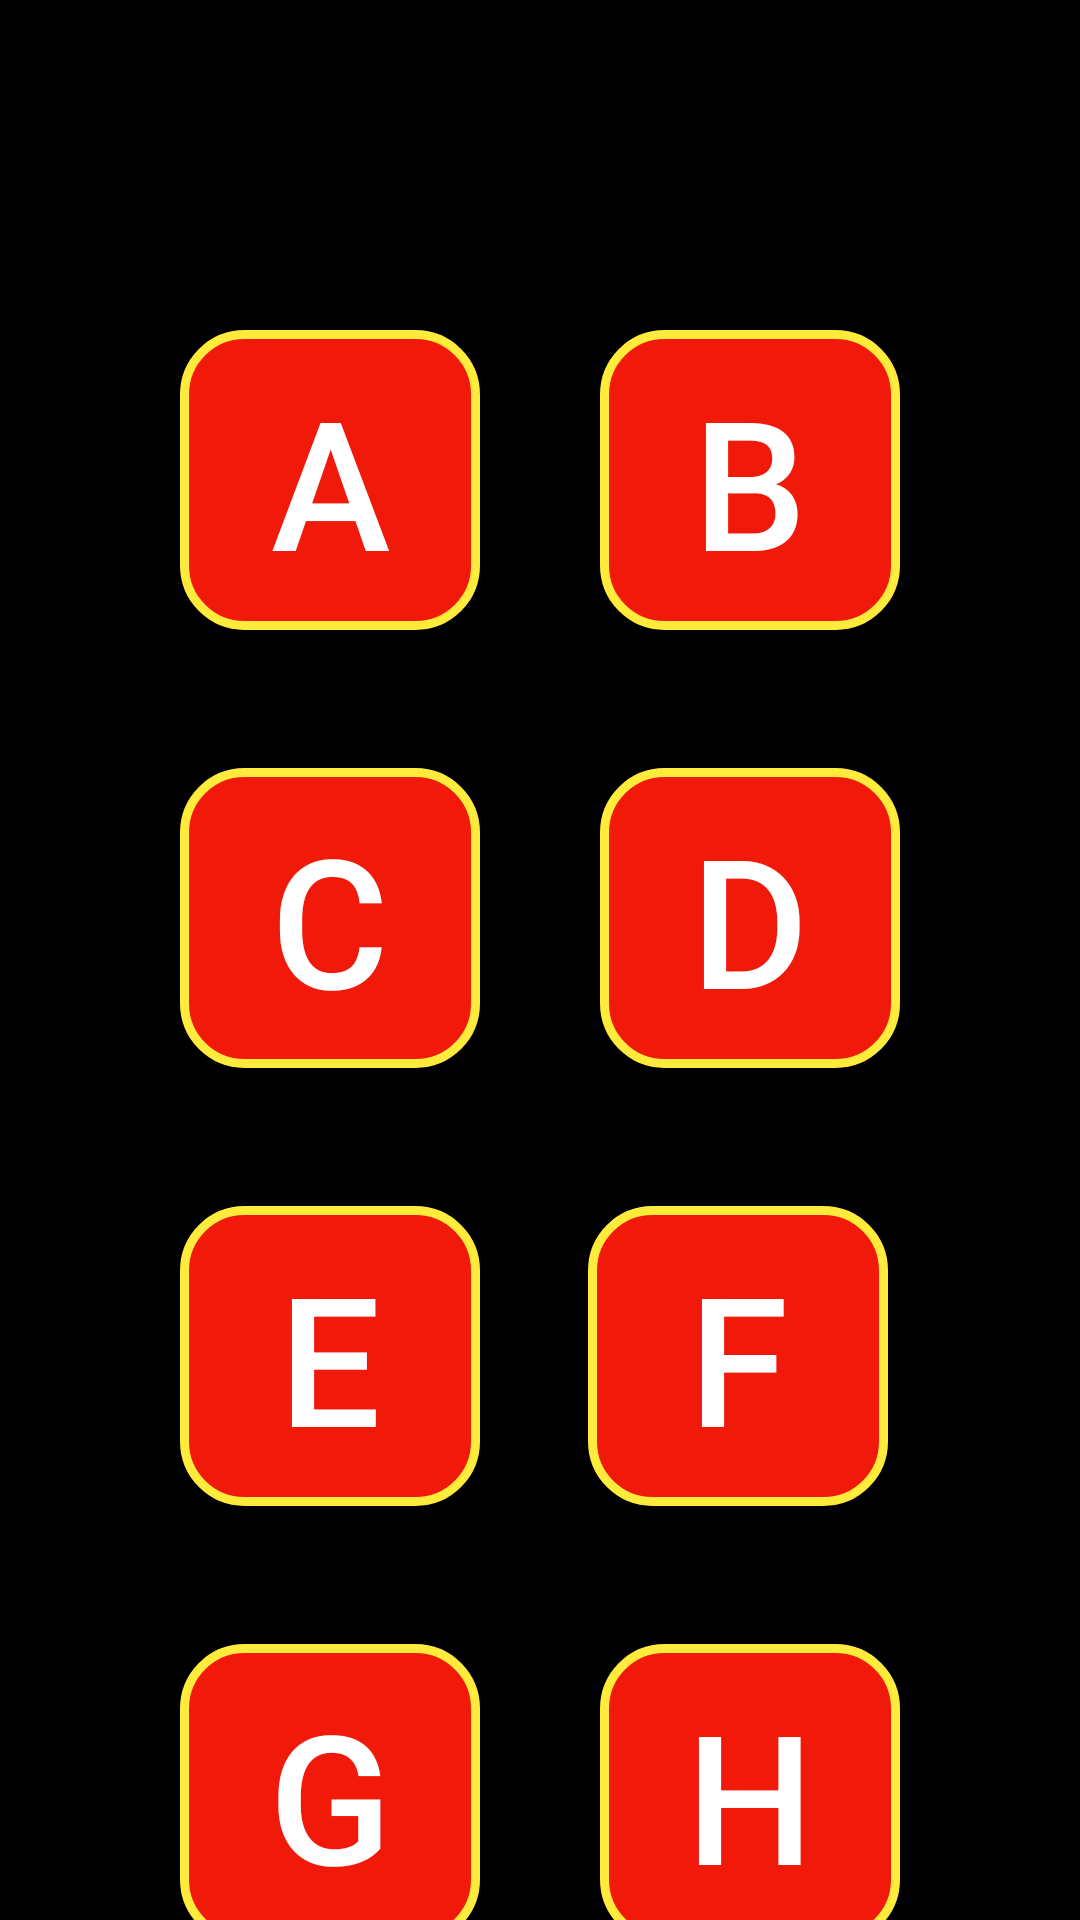

Layout XML and referenced resources for this Android screen:
<!-- AndroidManifest.xml: application theme Theme.DPUCLASSROOM -->
<!-- res/layout/activity_student.xml -->
<?xml version="1.0" encoding="utf-8"?>
<androidx.constraintlayout.widget.ConstraintLayout xmlns:android="http://schemas.android.com/apk/res/android"
    xmlns:app="http://schemas.android.com/apk/res-auto"
    xmlns:tools="http://schemas.android.com/tools"
    android:layout_width="match_parent"
    android:layout_height="match_parent"
    android:background="@color/black"
    tools:context=".student">


    <androidx.appcompat.widget.AppCompatButton
        android:id="@+id/button3"
        android:layout_width="100dp"
        android:layout_height="100dp"
        android:layout_marginStart="60dp"
        android:layout_marginTop="110dp"
        android:background="@drawable/upload"
        android:text="A"
        android:textColor="@color/white"
        android:textSize="60sp"
        app:layout_constraintStart_toStartOf="parent"
        app:layout_constraintTop_toTopOf="parent" />

    <androidx.appcompat.widget.AppCompatButton
        android:id="@+id/button5"
        android:layout_width="100dp"
        android:layout_height="100dp"
        android:layout_marginTop="110dp"
        android:layout_marginEnd="60dp"
        android:background="@drawable/upload"
        android:text="B"
        android:textColor="@color/white"
        android:textSize="60sp"
        app:layout_constraintEnd_toEndOf="parent"
        app:layout_constraintTop_toTopOf="parent" />

    <androidx.appcompat.widget.AppCompatButton
        android:id="@+id/button6"
        android:layout_width="100dp"
        android:layout_height="100dp"
        android:layout_marginStart="60dp"
        android:layout_marginTop="46dp"
        android:background="@drawable/upload"
        android:text="C"
        android:textColor="@color/white"
        android:textSize="60sp"
        app:layout_constraintStart_toStartOf="parent"
        app:layout_constraintTop_toBottomOf="@+id/button3" />

    <androidx.appcompat.widget.AppCompatButton
        android:id="@+id/button7"
        android:layout_width="100dp"
        android:layout_height="100dp"
        android:layout_marginTop="46dp"
        android:layout_marginEnd="60dp"
        android:background="@drawable/upload"
        android:text="D"
        android:textColor="@color/white"
        android:textSize="60sp"
        app:layout_constraintEnd_toEndOf="parent"
        app:layout_constraintTop_toBottomOf="@+id/button5" />

    <androidx.appcompat.widget.AppCompatButton
        android:id="@+id/butt8"
        android:layout_width="100dp"
        android:layout_height="100dp"
        android:layout_marginStart="60dp"
        android:layout_marginTop="46dp"
        android:background="@drawable/upload"
        android:text="E"
        android:textColor="@color/white"
        android:textSize="60sp"
        app:layout_constraintStart_toStartOf="parent"
        app:layout_constraintTop_toBottomOf="@+id/button6" />

    <androidx.appcompat.widget.AppCompatButton
        android:id="@+id/butt9"
        android:layout_width="100dp"
        android:layout_height="100dp"
        android:layout_marginTop="46dp"
        android:layout_marginEnd="64dp"
        android:background="@drawable/upload"
        android:text="F"
        android:textColor="@color/white"
        android:textSize="60sp"
        app:layout_constraintEnd_toEndOf="parent"
        app:layout_constraintTop_toBottomOf="@+id/button7" />

    <androidx.appcompat.widget.AppCompatButton
        android:id="@+id/butto10"
        android:layout_width="100dp"
        android:layout_height="100dp"
        android:layout_marginStart="60dp"
        android:layout_marginTop="46dp"
        android:background="@drawable/upload"
        android:text="G"
        android:textColor="@color/white"
        android:textSize="60sp"
        app:layout_constraintStart_toStartOf="parent"
        app:layout_constraintTop_toBottomOf="@+id/butt8" />

    <androidx.appcompat.widget.AppCompatButton
        android:id="@+id/butto11"
        android:layout_width="100dp"
        android:layout_height="100dp"
        android:layout_marginTop="46dp"
        android:layout_marginEnd="60dp"
        android:background="@drawable/upload"
        android:text="H"
        android:textColor="@color/white"
        android:textSize="60sp"
        app:layout_constraintEnd_toEndOf="parent"
        app:layout_constraintTop_toBottomOf="@+id/butt9" />

</androidx.constraintlayout.widget.ConstraintLayout>
<!-- resources referenced by this layout -->
<resources>
  <!-- drawable upload (drawable) -->
  <?xml version="1.0" encoding="utf-8"?>
  <shape xmlns:android="http://schemas.android.com/apk/res/android">
      <corners android:radius="20dp" />
      <solid android:color="#F11909"/>
      <stroke
          android:width="3dp"
          android:color="#FFEB3B"/>
  </shape>
  <style name="Theme.DPUCLASSROOM" parent="Theme.MaterialComponents.DayNight.DarkActionBar">
          
          <item name="colorPrimary">@color/purple_500</item>
          <item name="colorPrimaryVariant">@color/purple_700</item>
          <item name="colorOnPrimary">@color/white</item>
          
          <item name="colorSecondary">@color/teal_200</item>
          <item name="colorSecondaryVariant">@color/teal_700</item>
          <item name="colorOnSecondary">@color/black</item>
          
          <item name="android:statusBarColor" tools:targetApi="l">?attr/colorPrimaryVariant</item>
          
      </style>
  <!-- not gathered from this repository: default colours our renderer supplied (Android Studio template values) -->
  <color name="purple_500">#FF6200EE</color>
  <color name="purple_700">#FF3700B3</color>
  <color name="teal_200">#FF03DAC5</color>
  <color name="teal_700">#FF018786</color>
  <color name="black">#FF000000</color>
  <color name="white">#FFFFFFFF</color>
</resources>
